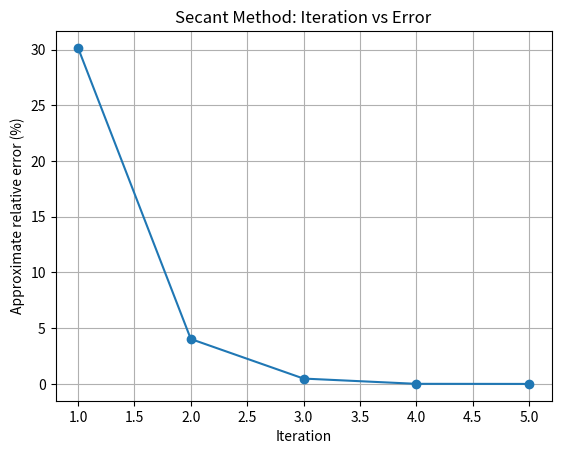

Python code for this plot:
import math
import matplotlib.pyplot as plt

def secant_method(func, x0, x1, tolerance, max_iter=100):
    print(f"{'Iter':<5}{'xi-1':>16}{'xi':>16}{'xi+1':>16}{'f(xi+1)':>16}{'es(%)':>12}")

    guesses = [x0, x1]
    es_series = []
    divergence_counter = 0

    for i in range(1, max_iter + 1):
        f_x0 = func(x0)
        f_x1 = func(x1)

        if f_x1 - f_x0 == 0:
            print("Division by zero. Method fails.")
            return None

        # Secant update
        x_next = x1 - f_x1 * (x1 - x0) / (f_x1 - f_x0)
        f_next = func(x_next)

        # compute error
        es = abs((x_next - x1) / x_next) * 100 if x_next != 0 else float("inf")

        print(f"{i:<5}{x0:16.10f}{x1:16.10f}{x_next:16.10f}{f_next:16.10f}{es:12.6f}")

        guesses.append(x_next)

        if es != float("inf"):
            es_series.append(es)

        # stopping condition
        if es <= tolerance:
            print("\nConverged successfully.")
            break

        # detect divergence
        if len(guesses) > 2 and es >= abs((guesses[-2] - guesses[-3]) / guesses[-2]) * 100:
            divergence_counter += 1
        else:
            divergence_counter = 0

        if divergence_counter >= 5:
            print("\nMethod is diverging. Exiting early.")
            break

        # shift for next iteration
        x0, x1 = x1, x_next

    print("\nFinal Root Approximation:", f"{x_next:.10f}")
    print("Total Iterations Performed:", i)

    # Plot iteration vs error
    if es_series:
        plt.figure()
        plt.plot(range(1, len(es_series)+1), es_series, marker='o')
        plt.xlabel("Iteration")
        plt.ylabel("Approximate relative error (%)")
        plt.title("Secant Method: Iteration vs Error")
        plt.grid(True)
        plt.show()

    return x_next


# Example function
def f2(x):
    return ((9.81*x)/15)*(1-math.exp((-15/x)*10))-36

# Run Secant Method
secant_method(f2, x0=30, x1=40, tolerance=0.001)
